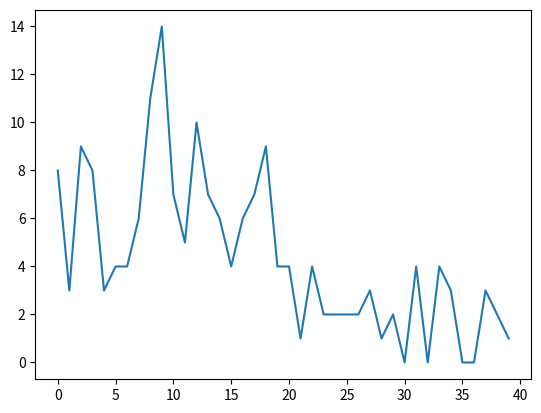

This figure's Python source:
import numpy as np
import matplotlib.pyplot as plt

x=[np.random.randint(0,60) for i in range(100)]
y = [np.random.randint(0,120) for i in range(75)]
x=x+y
np.mean(x),np.std(x)

maxS = max(x)
minS = 0
L = len(x)
buckets = np.zeros((maxS)//3+1)
for i in range(L):
    buckets[x[i]//3] += 1
y=buckets
s=np.arange(len(buckets))

plt.plot(s, y)
plt.show()
